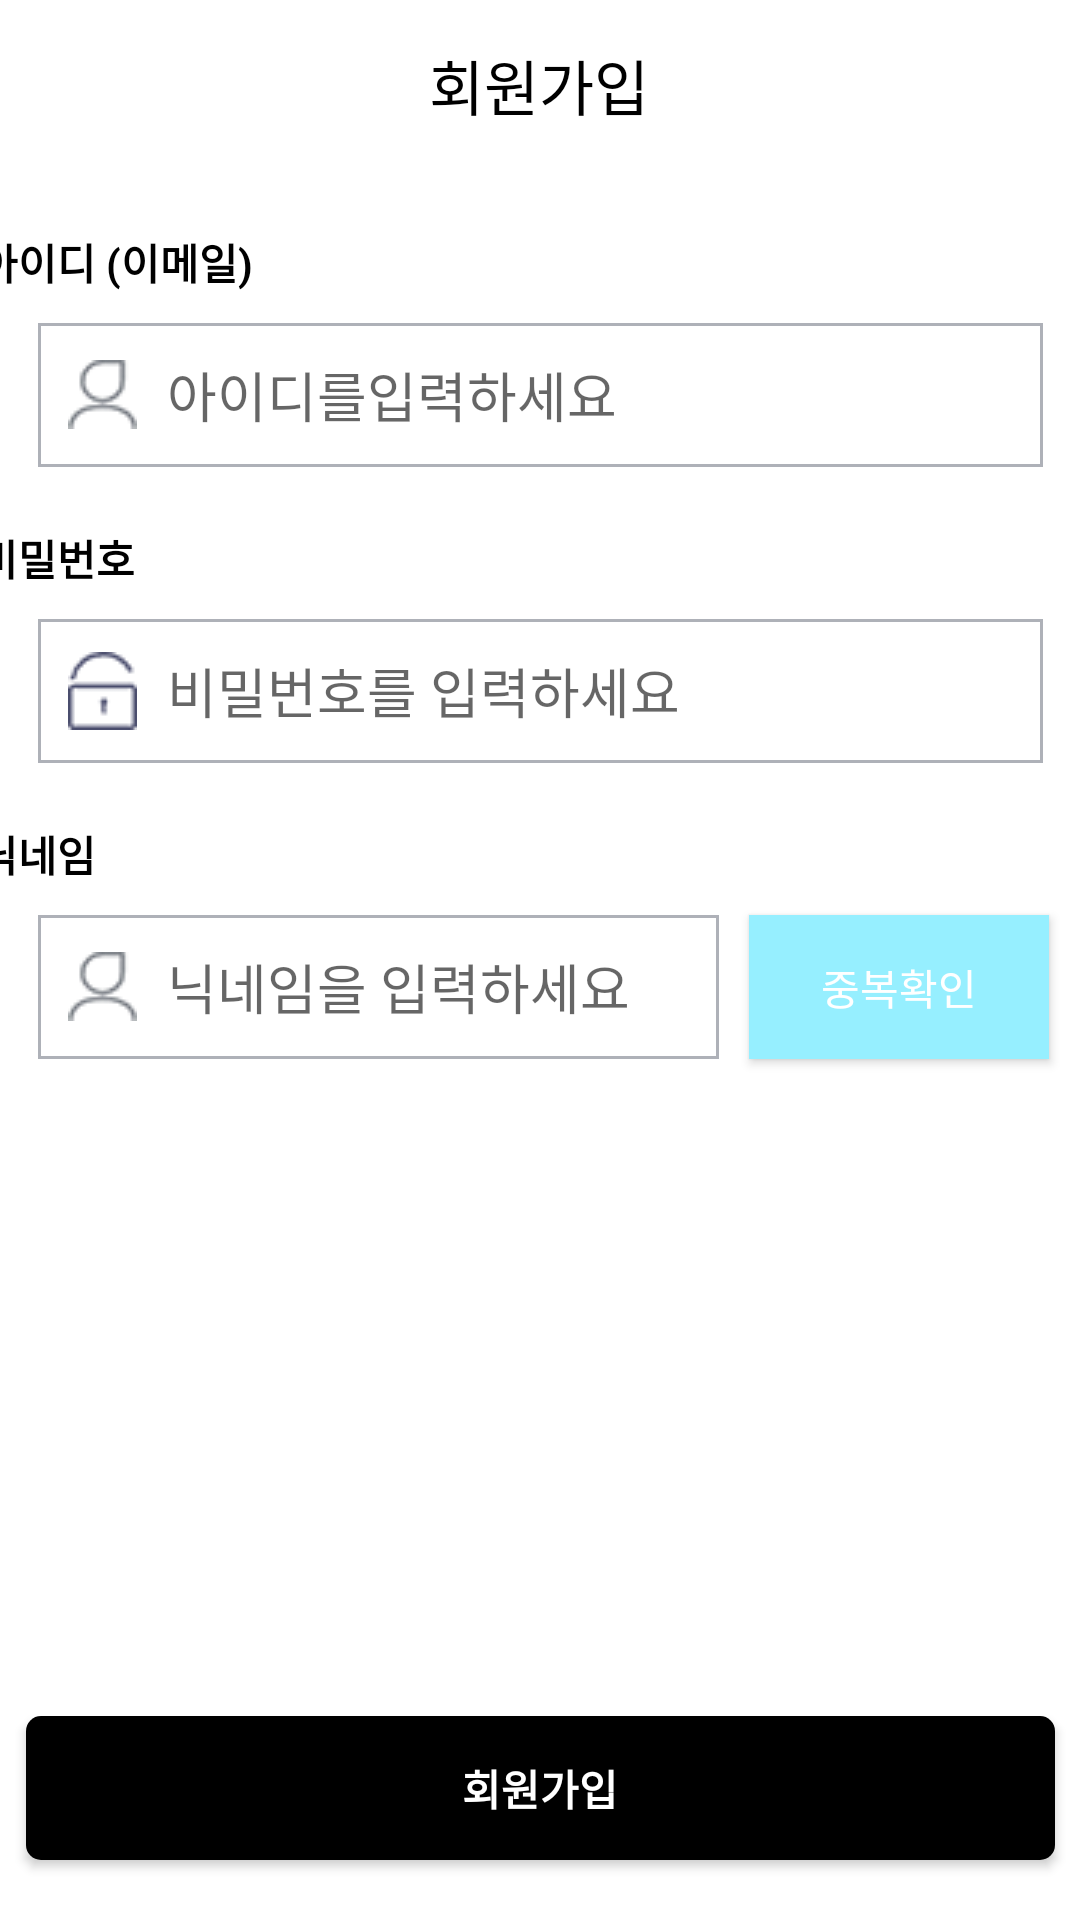

Here is an Android app screen rendered from its layout file. Give the layout XML and the strings, colors and styles it references.
<!-- AndroidManifest.xml: application theme Theme.Travel_App -->
<!-- res/layout/fragment_sign_up.xml -->
<?xml version="1.0" encoding="utf-8"?>
<androidx.constraintlayout.widget.ConstraintLayout
    xmlns:android="http://schemas.android.com/apk/res/android"
    xmlns:app="http://schemas.android.com/apk/res-auto"
    xmlns:tools="http://schemas.android.com/tools"
    android:layout_width="match_parent"
    android:layout_height="match_parent"
    tools:context=".SignIn">

    <androidx.fragment.app.FragmentContainerView
        android:id="@+id/fragment_container"
        android:layout_width="match_parent"
        android:layout_height="match_parent"
        app:layout_constraintBottom_toBottomOf="parent"
        app:layout_constraintEnd_toEndOf="parent"
        app:layout_constraintHorizontal_bias="0.0"
        app:layout_constraintStart_toStartOf="parent"
        app:layout_constraintTop_toTopOf="parent"
        app:layout_constraintVertical_bias="0.0" />


<TextView
    android:id="@+id/signupEmail"
    android:layout_width="wrap_content"
    android:layout_height="wrap_content"
    android:text="아이디 (이메일)"
    android:textStyle="bold"
    android:textColor="@color/black"
    android:layout_marginTop="20dp"
    app:layout_constraintTop_toBottomOf="@+id/signUpToolbar"
    app:layout_constraintLeft_toLeftOf="@+id/signUpToolbar"/>

    <EditText
        android:id="@+id/sign_id"
        android:layout_width="335dp"
        android:layout_height="48dp"
        android:layout_marginTop="10dp"
        android:background="@drawable/border"
        android:drawableLeft="@drawable/login"
        android:drawablePadding="10dp"
        android:hint="아이디를입력하세요"
        android:paddingLeft="10dp"
        android:layout_marginStart="20dp"
        app:layout_constraintLeft_toLeftOf="@+id/signupEmail"
        app:layout_constraintTop_toBottomOf="@+id/signupEmail"
        />
    <TextView
        android:id="@+id/signupPassword"
        android:layout_width="wrap_content"
        android:layout_height="wrap_content"
        android:text="비밀번호"
        android:textStyle="bold"
        android:textColor="@color/black"
        android:layout_marginTop="20dp"
        app:layout_constraintTop_toBottomOf="@+id/sign_id"

        app:layout_constraintLeft_toLeftOf="@+id/signUpToolbar"/>

    <EditText
        android:id="@+id/sign_password"
        android:layout_width="335dp"
        android:layout_height="48dp"
        android:background="@drawable/border"
        android:drawableLeft="@drawable/password"
        android:drawablePadding="10dp"
        android:layout_marginStart="20dp"
        android:ems="10"
        android:layout_marginTop="10dp"
        android:hint="비밀번호를 입력하세요"
        android:inputType="textPassword"
        android:paddingLeft="10dp"
        app:layout_constraintLeft_toLeftOf="@+id/signupPassword"
        app:layout_constraintTop_toBottomOf="@+id/signupPassword"
        />
    <TextView
        android:id="@+id/signupNickmane"
        android:layout_width="wrap_content"
        android:layout_height="wrap_content"
        android:text="닉네임"
        android:textStyle="bold"
        android:textColor="@color/black"
        android:layout_marginTop="20dp"
        app:layout_constraintTop_toBottomOf="@+id/sign_password"
        app:layout_constraintLeft_toLeftOf="@+id/signUpToolbar"/>

    <EditText
        android:id="@+id/nickName"
        android:layout_width="227dp"
        android:layout_height="48dp"
        android:layout_marginTop="10dp"
        android:layout_marginStart="20dp"
        app:layout_goneMarginTop="10dp"
        android:background="@drawable/border"
        android:drawableLeft="@drawable/login"
        android:drawablePadding="10dp"
        android:hint="닉네임을 입력하세요"
        android:paddingLeft="10dp"
        app:layout_constraintLeft_toLeftOf="@+id/signupNickmane"
        app:layout_constraintTop_toBottomOf="@+id/signupNickmane"
       />
    <android.widget.Button
        android:id="@+id/signUp_commit"
        android:layout_width="343dp"
        android:layout_height="48dp"
        android:background="@drawable/blackbutton"
        android:text="회원가입"
        android:textSize="14dp"
        android:layout_marginBottom="20dp"
        android:textStyle="bold"
        android:textColor="@color/white"
        app:layout_constraintBottom_toBottomOf="parent"
        app:layout_constraintLeft_toLeftOf="parent"
        app:layout_constraintRight_toRightOf="parent"
        />
    <android.widget.Button
        android:id="@+id/checkNick"
        android:layout_width="100dp"
        android:layout_height="48dp"
        android:background="@color/blue"
        android:text="중복확인"
        android:textColor="@color/white"
        android:layout_marginStart="10dp"
        app:layout_constraintLeft_toRightOf="@+id/nickName"
        app:layout_constraintTop_toTopOf="@id/nickName"/>
       <Toolbar
        android:id="@+id/signUpToolbar"
        android:layout_width="375dp"
        android:layout_height="57dp"
        android:title="회원가입"
        app:layout_constraintLeft_toLeftOf="parent"
        app:layout_constraintTop_toTopOf="parent"
        app:layout_constraintRight_toRightOf="parent"
        android:titleTextColor="@color/black"
        android:titleMarginStart="150dp"/>


</androidx.constraintlayout.widget.ConstraintLayout>
<!-- resources referenced by this layout -->
<resources>
  <color name="black">#FF000000</color>
  <color name="blue">#96EFFF</color>
  <color name="white">#FFFFFFFF</color>
  <!-- drawable blackbutton (drawable) -->
  <shape xmlns:android="http://schemas.android.com/apk/res/android">
      <solid android:color="#000000" />
      <corners android:radius="5dp" />
  </shape>
  <!-- drawable border (drawable) -->
  <?xml version="1.0" encoding="utf-8"?>
  <layer-list xmlns:android="http://schemas.android.com/apk/res/android">
  
      <item>
          <shape android:shape="rectangle">
              <solid android:color="#AEB1B8" />
          </shape>
  
      </item>
  
      <item android:top = "1dp"
          android:right= "1dp"
          android:left="1dp"
          android:bottom="1dp">
  
          <shape android:shape="rectangle">
              <solid android:color="#ffffff" />
          </shape>
  
      </item>
  
  </layer-list>
  <!-- drawable login: png bitmap (drawable, 2236 bytes) -->
  <!-- drawable password: png bitmap (drawable, 1855 bytes) -->
  <style name="Theme.Travel_App" parent="Theme.MaterialComponents.DayNight.DarkActionBar">
          
          <item name="colorPrimary">@color/maincolor</item>
          <item name="colorPrimaryVariant">@color/purple_700</item>
          <item name="colorOnPrimary">@color/black</item>
          
          <item name="colorSecondary">@color/teal_200</item>
          <item name="colorSecondaryVariant">@color/teal_200</item>
          <item name="colorOnSecondary">@color/black</item>
  
          <item name="buttonStyle">@style/CustomButtonStyle</item>
  
          
          <item name="android:statusBarColor">?attr/colorPrimaryVariant</item>
          
          <item name="android:windowFullscreen">true</item>
          <item name="windowNoTitle">true</item>
      </style>
  <color name="maincolor">#FF96EFFF</color>
  <color name="purple_700">#FF3700B3</color>
  <color name="teal_200">#FF03DAC5</color>
  <style name="CustomButtonStyle" parent="Widget.MaterialComponents.Button">
  
          <item name="android:background">@drawable/btn_pressed_check</item>
          <item name="android:textColor">#000000</item>
      </style>
  <!-- drawable btn_pressed_check (drawable) -->
  <?xml version="1.0" encoding="utf-8"?>
  <selector xmlns:android="http://schemas.android.com/apk/res/android">
      <item android:drawable="@drawable/btn_style2" />
      <item android:state_selected="true" android:drawable="@drawable/btn_style3" />
      <item android:state_pressed="true" android:drawable="@drawable/btn_style3" />
  </selector>
  <!-- drawable btn_style2 (drawable) -->
  <?xml version="1.0" encoding="utf-8"?>
  <selector xmlns:android="http://schemas.android.com/apk/res/android">
      <item>
          <shape android:shape="rectangle">
              <corners android:radius="10dp"/>
              <solid android:color="#DFDFDF"/>
          </shape>
      </item>
  </selector>
  <!-- drawable btn_style3 (drawable) -->
  <?xml version="1.0" encoding="utf-8"?>
  <selector xmlns:android="http://schemas.android.com/apk/res/android">
      <item>
          <shape android:shape="rectangle">
              <corners android:radius="10dp"/>
              <solid android:color="@color/button_color"/>
              <stroke android:color="@color/maincolor"
                  android:width="20dp" />
          </shape>
      </item>
  </selector>
  <color name="button_color">#DFDFDF</color>
</resources>
